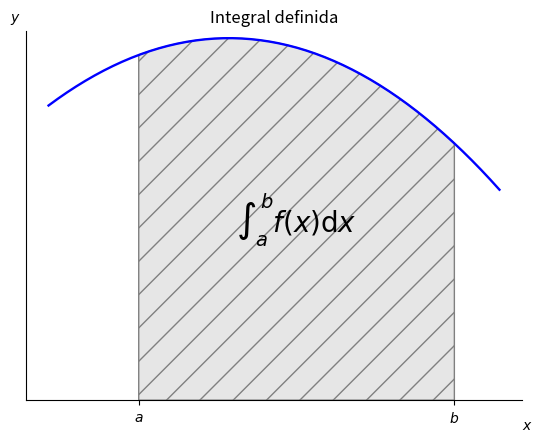

Source code (Python):
import numpy as np
import matplotlib.pyplot as plt
from matplotlib.patches import Polygon


def func(x):
    return -(x - 3) * (x - 5)  + 85


a, b = 2, 9  # integral limits
x = np.linspace(0, 10)
y = func(x)

fig, ax = plt.subplots()
ax.plot(x, y, 'b', linewidth=1.7)
ax.set_ylim(bottom=0)
plt.title('Integral definida')

# Make the shaded region
patterns=('/','x','/','\\','O','.','o','*','\\','/','-','x','+')
ix = np.linspace(a, b)
iy = func(ix)
verts = [(a, 0), *zip(ix, iy), (b, 0)]
poly = Polygon(verts, facecolor='0.9', edgecolor='0.5',hatch=patterns[0])
ax.add_patch(poly)

ax.text(0.5 * (a + b), 40, r"$\int_a^b f(x)\mathrm{d}x$",
        horizontalalignment='center', fontsize=20)

fig.text(0.9, 0.05, '$x$')
fig.text(0.1, 0.9, '$y$')

ax.spines['right'].set_visible(False)
ax.spines['top'].set_visible(False)
ax.xaxis.set_ticks_position('bottom')

ax.set_xticks((a, b))
ax.set_xticklabels(('$a$', '$b$'))
ax.set_yticks([])

plt.show()
fig.savefig("integral.pdf", bbox_inches='tight')